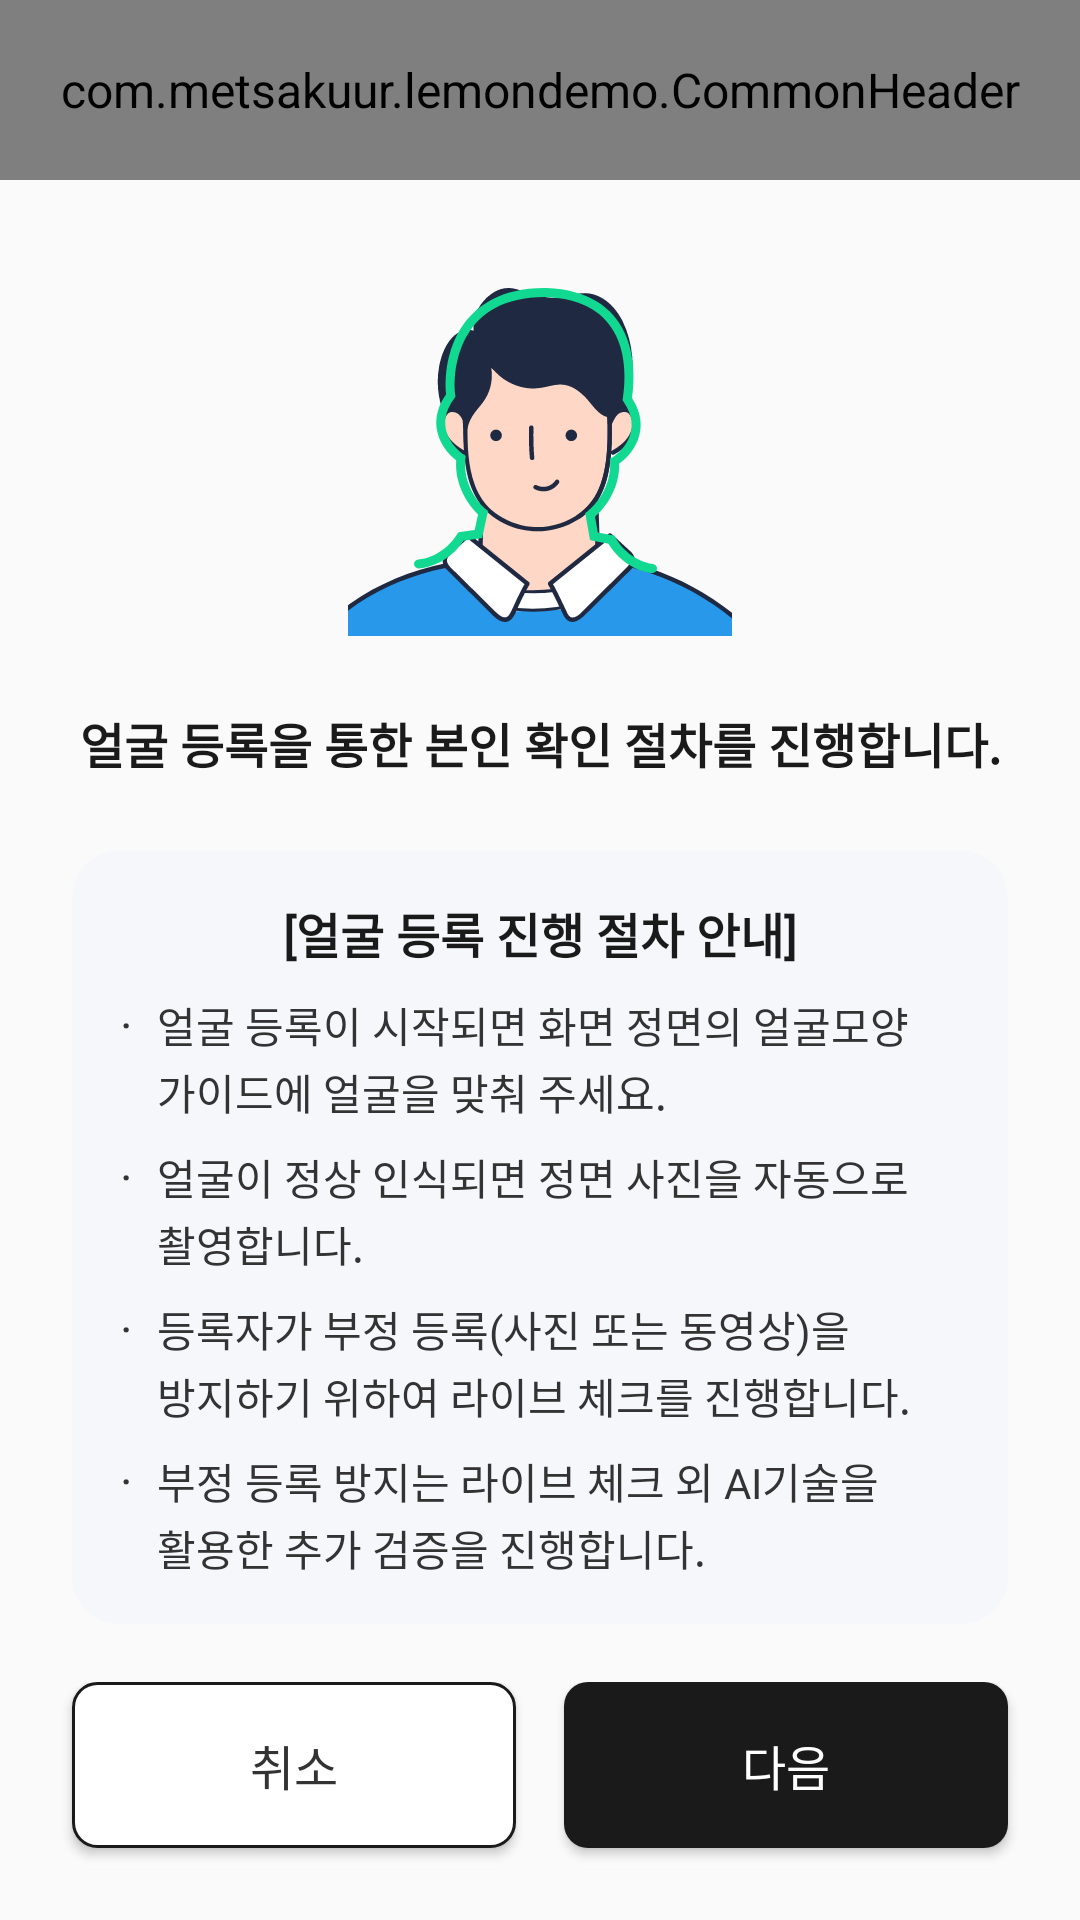

This screen was rendered from an Android layout file. Write that file and the resources it references.
<!-- AndroidManifest.xml: application theme Theme.LemonDemo -->
<!-- res/layout/activity_camera_notice.xml -->
<?xml version="1.0" encoding="utf-8"?>
<androidx.constraintlayout.widget.ConstraintLayout xmlns:android="http://schemas.android.com/apk/res/android"
    xmlns:app="http://schemas.android.com/apk/res-auto"
    android:layout_width="match_parent"
    android:layout_height="match_parent">

    <com.metsakuur.lemondemo.CommonHeader
        android:id="@+id/customHeader"
        android:layout_width="match_parent"
        android:layout_height="60dp"
        app:layout_constraintTop_toTopOf="parent"
        app:title="@string/camera_title" />

    <LinearLayout
        android:layout_width="match_parent"
        android:layout_height="wrap_content"
        android:layout_marginStart="24dp"
        android:layout_marginTop="24dp"
        android:layout_marginEnd="24dp"
        android:gravity="center"
        android:orientation="vertical"
        app:layout_constraintTop_toBottomOf="@+id/customHeader">

        <ImageView
            android:layout_width="wrap_content"
            android:layout_height="wrap_content"
            android:src="@drawable/ic_camera_notice" />

        <TextView
            android:layout_width="match_parent"
            android:layout_height="wrap_content"
            android:fontFamily="@font/pretendard_bold"
            android:text="@string/camera_main"
            android:textColor="@color/title_black"
            android:textSize="16dp"
            android:gravity="center"
            android:layout_marginTop="24dp"/>

        <LinearLayout
            android:layout_width="match_parent"
            android:layout_height="wrap_content"
            android:layout_marginTop="24dp"
            android:orientation="vertical"
            android:background="@drawable/notice_rounded">

            <TextView
                android:layout_width="match_parent"
                android:layout_height="wrap_content"
                android:fontFamily="@font/pretendard_bold"
                android:text="@string/camera_desc_title"
                android:textColor="@color/title_black"
                android:textSize="16dp"
                android:gravity="center" />

            <LinearLayout
                android:layout_width="match_parent"
                android:layout_height="wrap_content"
                android:layout_marginTop="8dp"
                android:orientation="horizontal">

                <TextView
                    android:layout_width="wrap_content"
                    android:layout_height="wrap_content"
                    android:text="·"
                    android:textSize="16dp" />

                <TextView
                    android:layout_width="wrap_content"
                    android:layout_height="wrap_content"
                    android:layout_marginStart="8dp"
                    android:lineSpacingExtra="2dp"
                    android:fontFamily="@font/pretendard_medium"
                    android:text="@string/camera_desc01"
                    android:textSize="14dp" />

            </LinearLayout>

            <LinearLayout
                android:layout_width="match_parent"
                android:layout_height="wrap_content"
                android:layout_marginTop="8dp"
                android:orientation="horizontal">

                <TextView
                    android:layout_width="wrap_content"
                    android:layout_height="wrap_content"
                    android:text="·"
                    android:textSize="16dp" />

                <TextView
                    android:layout_width="wrap_content"
                    android:layout_height="wrap_content"
                    android:layout_marginStart="8dp"
                    android:lineSpacingExtra="2dp"
                    android:fontFamily="@font/pretendard_medium"
                    android:text="@string/camera_desc02"
                    android:textSize="14dp" />

            </LinearLayout>

            <LinearLayout
                android:layout_width="match_parent"
                android:layout_height="wrap_content"
                android:layout_marginTop="8dp"
                android:orientation="horizontal">

                <TextView
                    android:layout_width="wrap_content"
                    android:layout_height="wrap_content"
                    android:text="·"
                    android:textSize="16dp" />

                <TextView
                    android:layout_width="wrap_content"
                    android:layout_height="wrap_content"
                    android:layout_marginStart="8dp"
                    android:lineSpacingExtra="2dp"
                    android:fontFamily="@font/pretendard_medium"
                    android:text="@string/camera_desc03"
                    android:textSize="14dp" />

            </LinearLayout>

            <LinearLayout
                android:layout_width="match_parent"
                android:layout_height="wrap_content"
                android:layout_marginTop="8dp"
                android:orientation="horizontal">

                <TextView
                    android:layout_width="wrap_content"
                    android:layout_height="wrap_content"
                    android:text="·"
                    android:textSize="16dp" />

                <TextView
                    android:layout_width="wrap_content"
                    android:layout_height="wrap_content"
                    android:layout_marginStart="8dp"
                    android:lineSpacingExtra="2dp"
                    android:fontFamily="@font/pretendard_medium"
                    android:text="@string/camera_desc04"
                    android:textSize="14dp" />

            </LinearLayout>

        </LinearLayout>

    </LinearLayout>

    <LinearLayout
        android:layout_width="match_parent"
        android:layout_height="wrap_content"
        android:orientation="horizontal"
        app:layout_constraintBottom_toBottomOf="parent">

        <androidx.appcompat.widget.AppCompatButton
            android:id="@+id/btnCancel"
            android:layout_width="0dp"
            android:layout_height="wrap_content"
            android:layout_marginStart="24dp"
            android:layout_marginEnd="8dp"
            android:layout_marginBottom="24dp"
            android:layout_weight="1"
            android:background="@drawable/btn_white"
            android:text="@string/cancel"
            android:textColor="@color/font_black" />

        <androidx.appcompat.widget.AppCompatButton
            android:id="@+id/btnNext"
            android:layout_width="0dp"
            android:layout_height="wrap_content"
            android:layout_marginStart="8dp"
            android:layout_marginEnd="24dp"
            android:layout_marginBottom="24dp"
            android:layout_weight="1"
            android:background="@drawable/btn_black"
            android:text="@string/next"
            android:textColor="@color/white" />

    </LinearLayout>

</androidx.constraintlayout.widget.ConstraintLayout>
<!-- resources referenced by this layout -->
<resources>
  <color name="font_black">#333333</color>
  <color name="title_black">#1A1A1A</color>
  <color name="white">#FFFFFFFF</color>
  <!-- drawable btn_black (drawable) -->
  <?xml version="1.0" encoding="utf-8"?>
  <shape xmlns:android="http://schemas.android.com/apk/res/android">
      <solid android:color="@color/title_black" />
      <padding
          android:bottom="16dp"
          android:left="20dp"
          android:right="20dp"
          android:top="16dp" />
      <corners android:radius="8dp" />
  </shape>
  <!-- drawable btn_white (drawable) -->
  <?xml version="1.0" encoding="utf-8"?>
  <shape xmlns:android="http://schemas.android.com/apk/res/android">
      <solid android:color="@color/white" />
      <padding
          android:bottom="16dp"
          android:left="20dp"
          android:right="20dp"
          android:top="16dp" />
      <corners android:radius="8dp" />
      <stroke
          android:width="1dp"
          android:color="@color/title_black" />
  </shape>
  <!-- drawable ic_camera_notice: vector/xml drawable (drawable, 21217 chars, omitted) -->
  <!-- drawable notice_rounded (drawable) -->
  <?xml version="1.0" encoding="utf-8"?>
  
  <shape xmlns:android="http://schemas.android.com/apk/res/android">
      <solid android:color="@color/notice_gray" />
      <corners android:radius="16dp" />
      <padding
          android:bottom="16dp"
          android:left="16dp"
          android:right="16dp"
          android:top="16dp" />
  </shape>
  <string name="camera_desc01">얼굴 등록이 시작되면 화면 정면의 얼굴모양\n가이드에 얼굴을 맞춰 주세요.</string>
  <string name="camera_desc02">얼굴이 정상 인식되면 정면 사진을 자동으로\n촬영합니다.</string>
  <string name="camera_desc03">등록자가 부정 등록(사진 또는 동영상)을\n방지하기 위하여 라이브 체크를 진행합니다.</string>
  <string name="camera_desc04">부정 등록 방지는 라이브 체크 외 AI기술을\n활용한 추가 검증을 진행합니다.</string>
  <string name="camera_desc_title"><b>[얼굴 등록 진행 절차 안내]</b></string>
  <string name="camera_main"><b>얼굴 등록을 통한 본인 확인 절차를 진행합니다.</b></string>
  <string name="camera_title">얼굴 등록</string>
  <string name="cancel">취소</string>
  <string name="next">다음</string>
  <style name="Theme.LemonDemo" parent="Base.Theme.LemonDemo">
          <item name="android:textColor">@color/font_black</item>
          <item name="android:textSize">16dp</item>
          <item name="android:lineSpacingExtra">8dp</item>
          <item name="fontFamily">@font/pretendard_regular</item>
      </style>
  <color name="notice_gray">#F5F7FA</color>
  <style name="Base.Theme.LemonDemo" parent="Theme.AppCompat.Light.NoActionBar">
          <item name="android:statusBarColor">@color/white</item>
          <item name="android:windowLightStatusBar">true</item>
          
          
      </style>
</resources>
